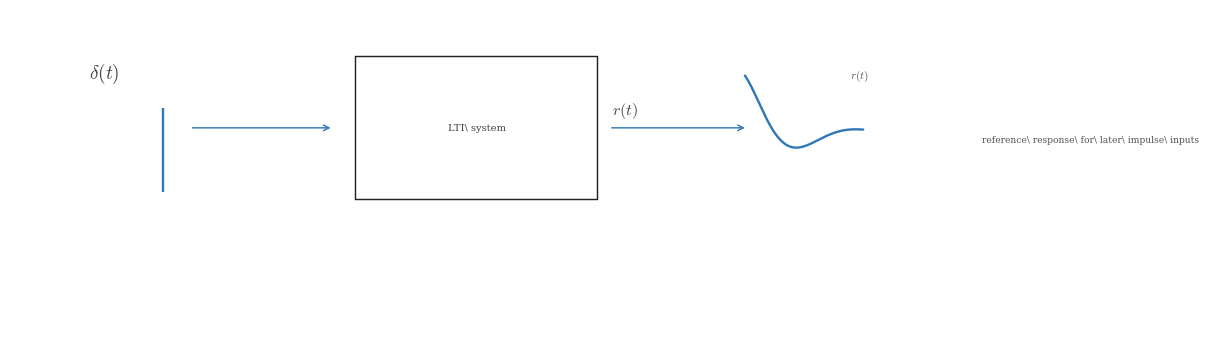

Here is the Python script that generated this plot: (Note: this script raises an exception after producing the figure.)
"""Question image: interpretation of r(t) as reference response from delta input."""

from __future__ import annotations

from pathlib import Path

import numpy as np
import matplotlib.pyplot as plt
from matplotlib.patches import Rectangle

plt.rcParams.update({
    "mathtext.fontset": "cm",
    "font.family": "serif",
})

CANONICAL_DPI = 300
PX_PER_DATA_UNIT = 150


def px_to_pt(px: float) -> float:
    return px * 72 / CANONICAL_DPI

SIGNAL_COLOR = "#2f78b7"
AXIS_COLOR = "#222222"
LABEL_COLOR = "#444444"
ANNOT_COLOR = "#555555"
SIGNAL_LW = px_to_pt(7.1)
AXIS_LW = px_to_pt(4.3)
TOP_LABEL_SIZE = px_to_pt(57.8)
ANNOTATION_SIZE = px_to_pt(33.3)


def add_arrow(ax, x0, y0, x1, y1):
    ax.annotate("", xy=(x1, y1), xytext=(x0, y0), arrowprops=dict(arrowstyle="->", color=SIGNAL_COLOR, lw=AXIS_LW, shrinkA=0, shrinkB=0))


def draw_unit_impulse(ax, x0, y0, amp=1.0):
    ax.plot([x0, x0], [y0, y0 + amp], color=SIGNAL_COLOR, linewidth=SIGNAL_LW, solid_capstyle="butt", zorder=4)


fig, ax = plt.subplots(figsize=(12.0, 4.8), dpi=CANONICAL_DPI, facecolor="white", constrained_layout=True)
ax.set_xlim(-0.75, 10.6)
ax.set_ylim(-1.1, 2.2)
ax.set_aspect("equal", adjustable="box")
ax.axis("off")

ax.text(0.05, 1.55, r"$\delta(t)$", color=LABEL_COLOR, fontsize=TOP_LABEL_SIZE, ha="left", va="center")
draw_unit_impulse(ax, 0.8, 0.35, amp=0.85)
add_arrow(ax, 1.1, 1.0, 2.5, 1.0)

sys = Rectangle((2.75, 0.28), 2.45, 1.45, edgecolor=AXIS_COLOR, facecolor="white", lw=AXIS_LW)
ax.add_patch(sys)
ax.text(3.98, 1.0, r"LTI\ system", color=LABEL_COLOR, fontsize=TOP_LABEL_SIZE * 0.52, ha="center", va="center")

ax.text(5.35, 1.18, r"$r(t)$", color=LABEL_COLOR, fontsize=TOP_LABEL_SIZE * 0.84, ha="left", va="center")
add_arrow(ax, 5.35, 1.0, 6.7, 1.0)

wave_t = np.linspace(0, 2.4, 240)
wave_y = 0.95 + 0.58 * np.exp(-1.2 * wave_t) * np.cos(2.6 * wave_t)
ax.plot(6.7 + 0.5 * wave_t, wave_y, color=SIGNAL_COLOR, linewidth=SIGNAL_LW, solid_capstyle="round")
ax.text(7.95, 1.45, r"$r(t)$", color=ANNOT_COLOR, fontsize=ANNOTATION_SIZE * 1.0, ha="right", va="bottom")
ax.text(9.1, 0.92, r"reference\ response\ for\ later\ impulse\ inputs", color=ANNOT_COLOR, fontsize=ANNOTATION_SIZE * 0.82, ha="left", va="top")

save_path = Path('/home/jake/Developer/MA/PIPELINE/Electrical-and-Computer-Engineering/2-Build-Lessons/4-Image-Generation/1-Outputs/Continuous-Time-Signal-Processing/6.1--lti-systems-Images/images/l003-s004-qg-q001-q001.png')
save_path.parent.mkdir(parents=True, exist_ok=True)
fig.savefig(save_path, dpi=CANONICAL_DPI, facecolor='white', bbox_inches='tight')
